3-way image classification set "car_parts_dataset" from GitHub (caip-csa-grcymt-team/car-part-defect-ML-classifier); label vocabulary: major defect, minor defect, no defect.

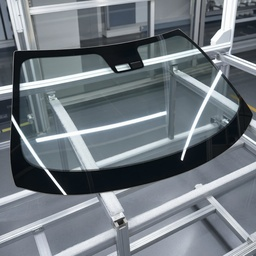
Label: no defect

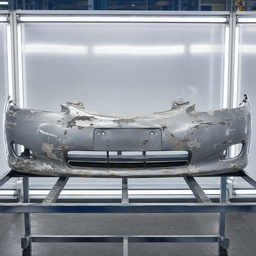
Label: major defect

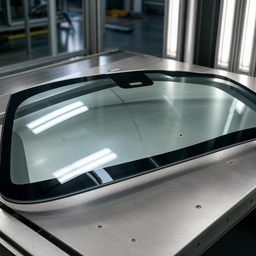
Label: minor defect

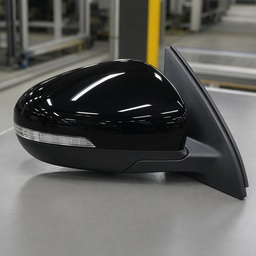
Label: no defect

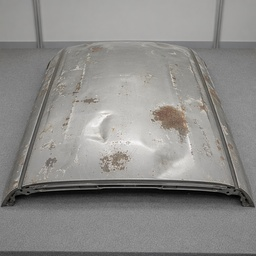
Label: major defect

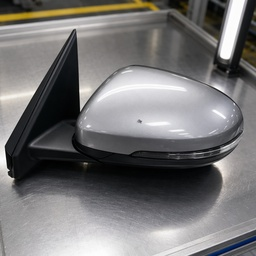
Label: minor defect
